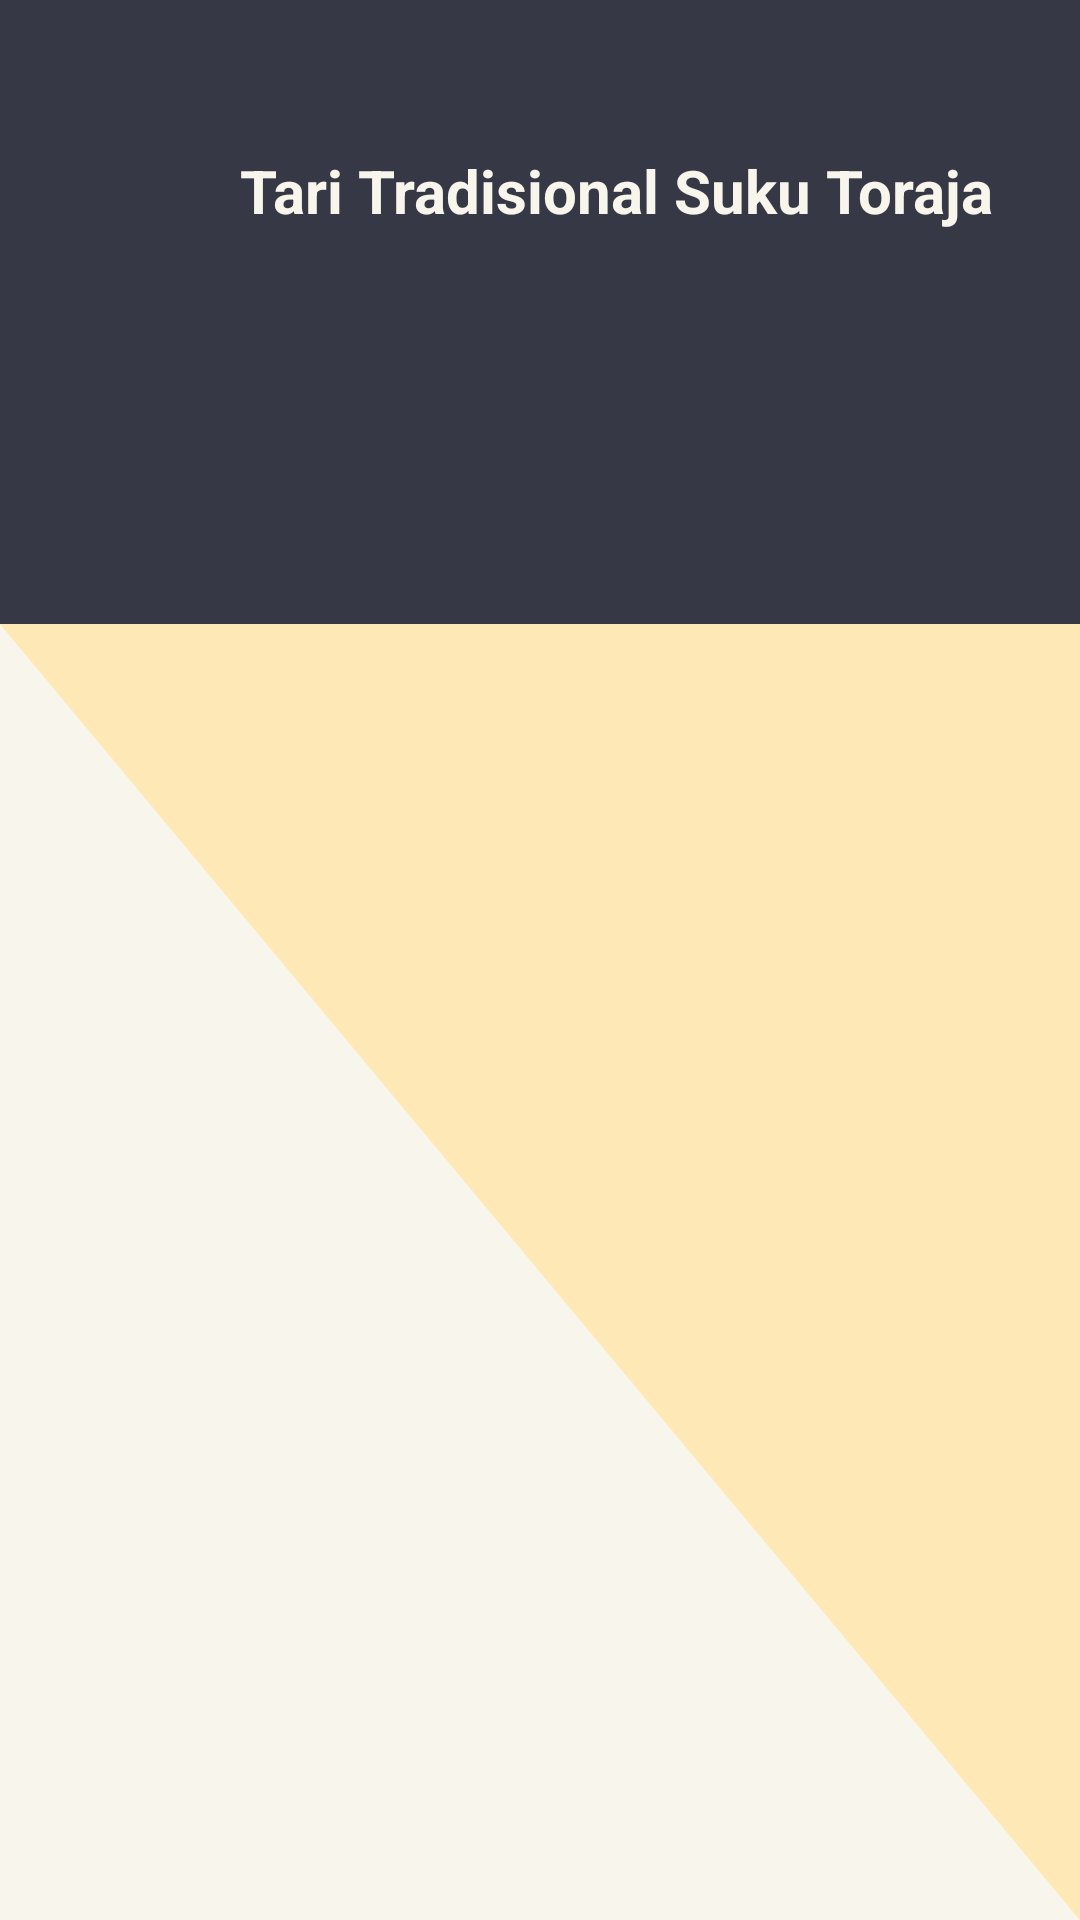

Here is an Android app screen rendered from its layout file. Give the layout XML and the strings, colors and styles it references.
<!-- AndroidManifest.xml: application theme Theme.AppCompat.Light.NoActionBar -->
<!-- res/layout/activity_materi_toraja_tari.xml -->
<?xml version="1.0" encoding="utf-8"?>
<LinearLayout
    xmlns:android="http://schemas.android.com/apk/res/android"
    xmlns:app="http://schemas.android.com/apk/res-auto"
    xmlns:tools="http://schemas.android.com/tools"
    android:layout_width="match_parent"
    android:layout_height="match_parent"
    android:orientation="vertical"
    android:background="@drawable/top3">

    <Button
        android:id="@+id/back"
        android:layout_width="40dp"
        android:layout_height="40dp"
        android:layout_marginTop="10dp"
        android:layout_marginLeft="10dp"
        android:background="@drawable/icon_back"/>

    <TextView
        android:id="@+id/header"
        android:layout_width="match_parent"
        android:layout_height="30dp"
        android:text="Tari Tradisional Suku Toraja"
        android:layout_marginLeft="80dp"
        android:textColor="@color/colorPrimaryLight"
        android:textStyle="bold"
        android:textSize="20dp" />

    <LinearLayout
        android:layout_width="match_parent"
        android:layout_height="match_parent"
        android:layout_marginTop="0dp"
        android:gravity="center"
        android:orientation="vertical">

        <androidx.recyclerview.widget.RecyclerView
            android:layout_marginTop="160dp"
            android:id="@+id/recyclerView"
            android:layout_width="match_parent"
            android:layout_height="match_parent"
            android:overScrollMode="never" />

    </LinearLayout>


</LinearLayout>
<!-- resources referenced by this layout -->
<resources>
  <color name="colorPrimaryLight">#F8F6EC</color>
  <!-- drawable top3: png bitmap (drawable, 18992 bytes) -->
</resources>
